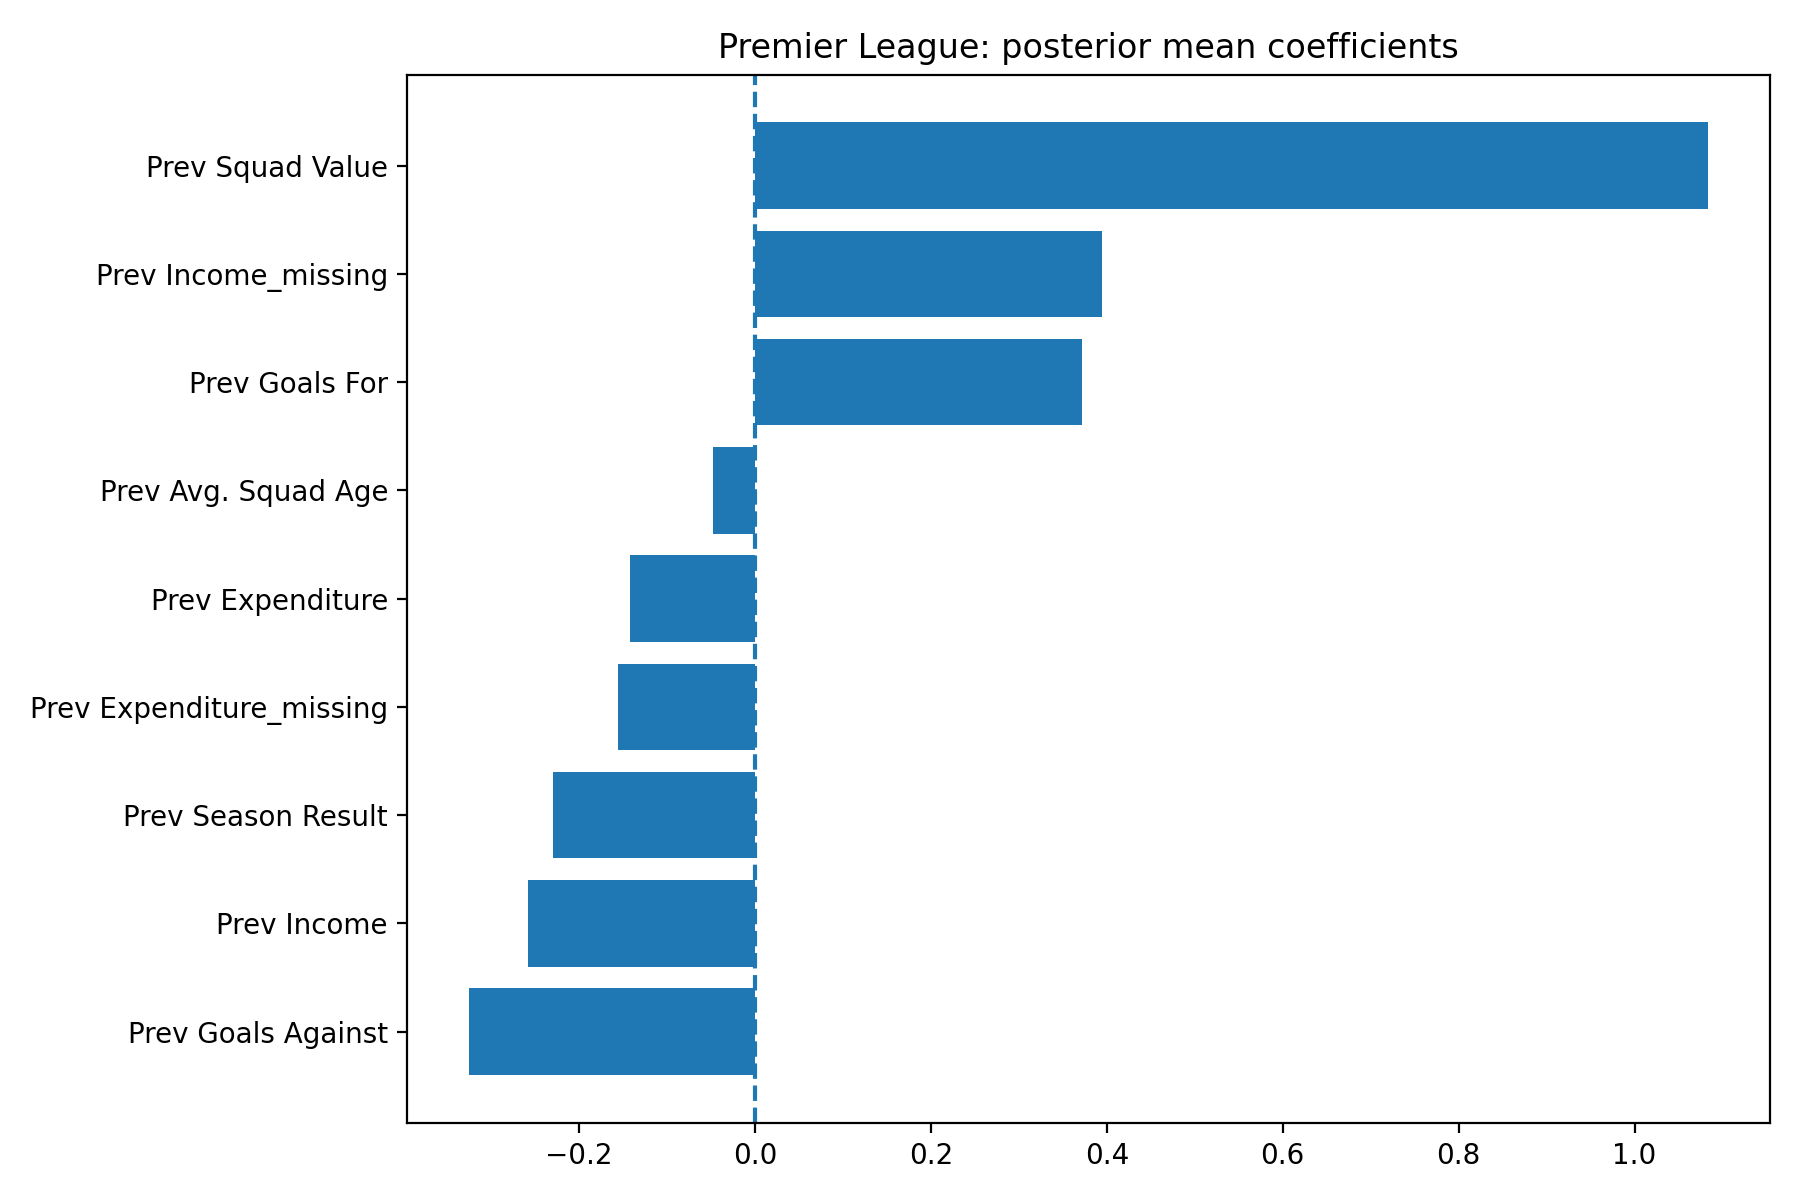

Data behind this chart, as committed beside it:
League, Feature, MeanCoefficient
Premier League, Prev Goals Against, -0.3247
Premier League, Prev Income, -0.2576
Premier League, Prev Season Result, -0.2299
Premier League, Prev Expenditure_missing, -0.1556
Premier League, Prev Expenditure, -0.142
Premier League, Prev Avg. Squad Age, -0.04749
Premier League, Prev Goals For, 0.3713
Premier League, Prev Income_missing, 0.3947
Premier League, Prev Squad Value, 1.084
